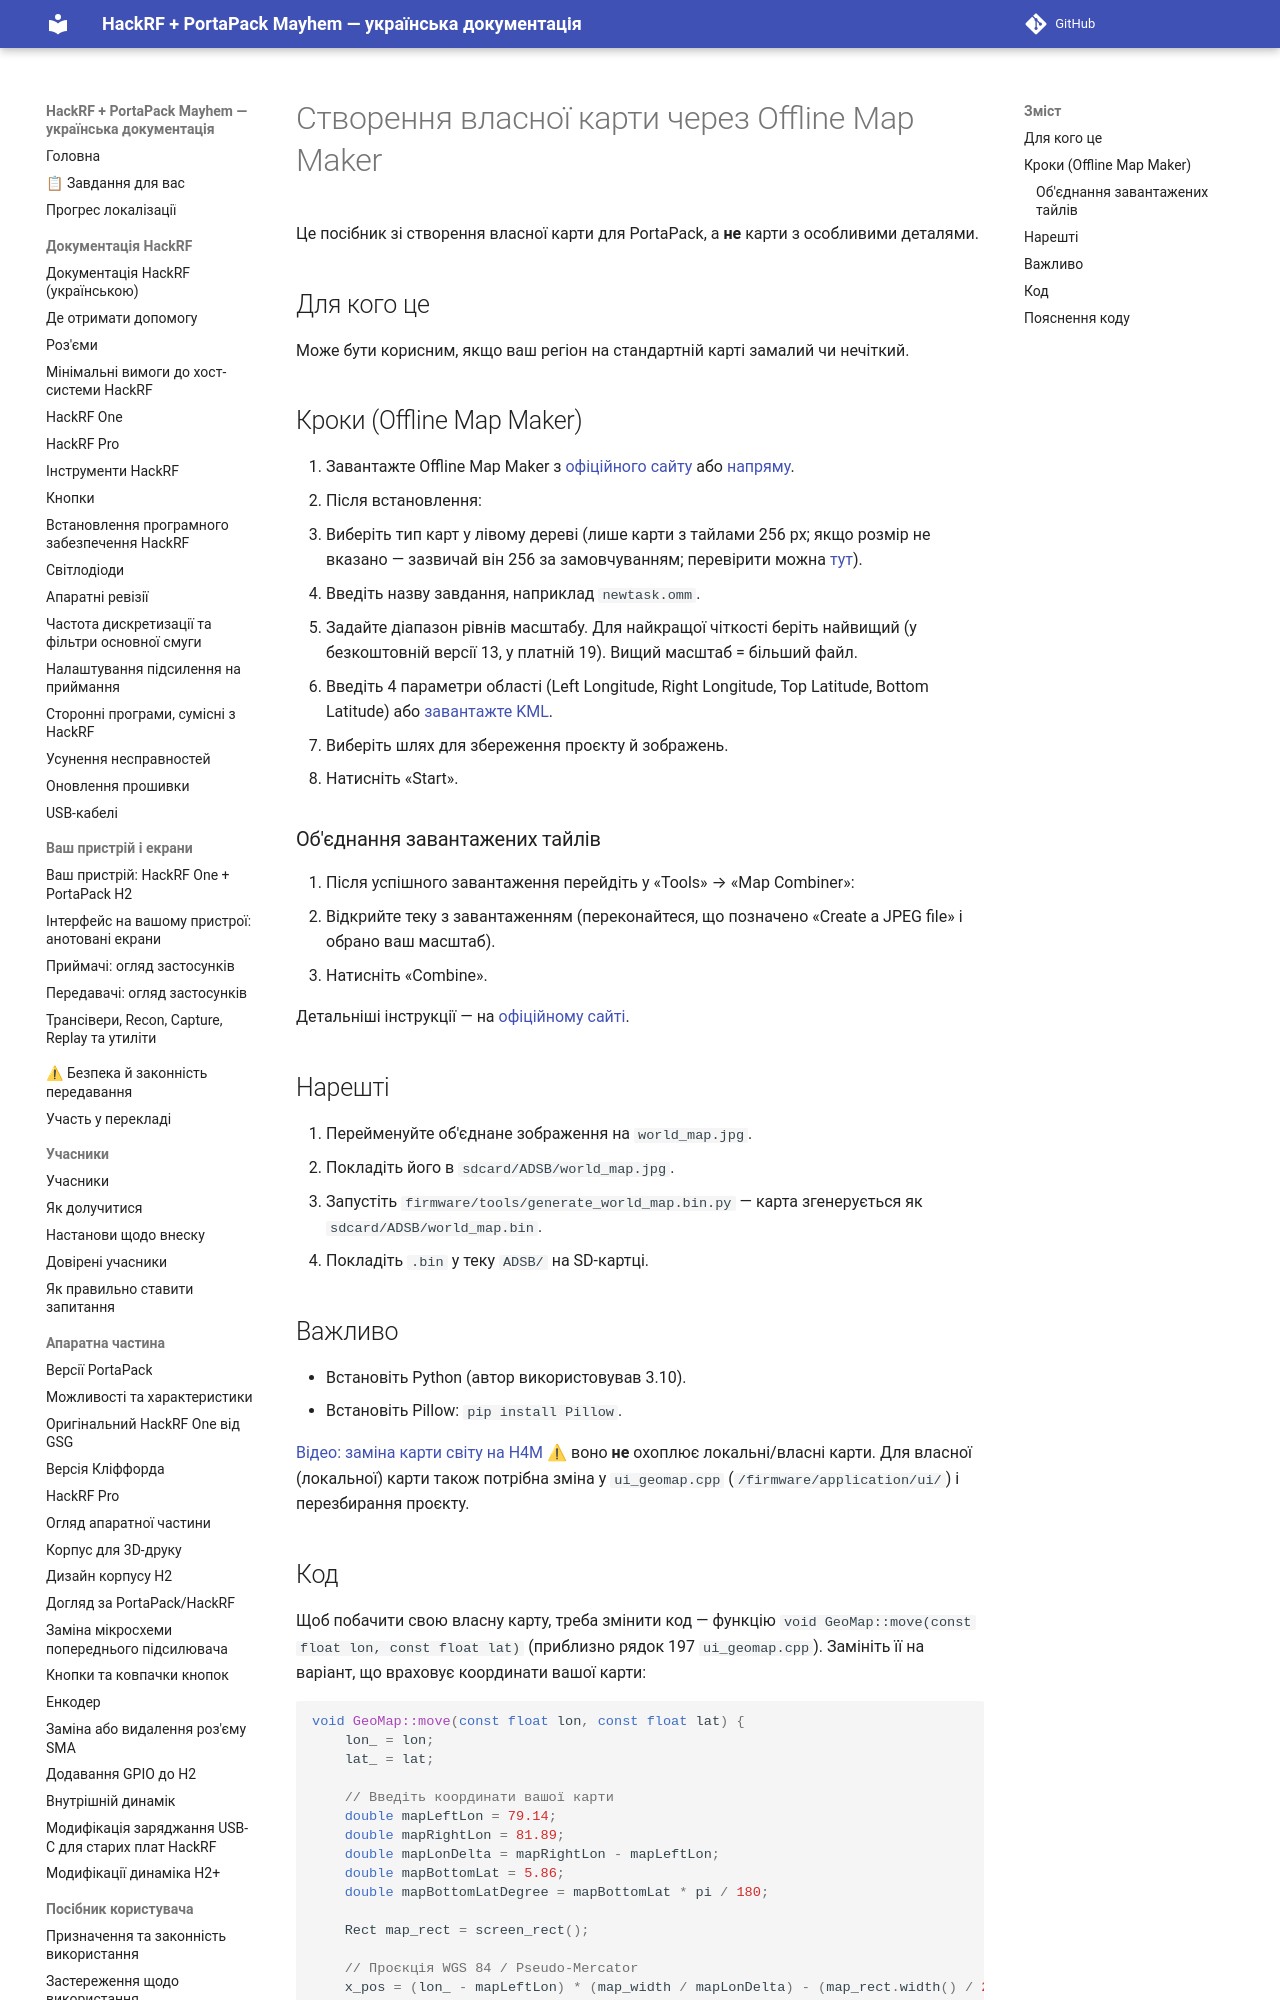

repository: FixerHack/hackrf-portapack-ua · page: create-a-custom-map-with-offline-map-maker/index.html · generator: mkdocs

# Створення власної карти через Offline Map Maker

Це посібник зі створення власної карти для PortaPack, а **не** карти з особливими деталями.

## Для кого це

Може бути корисним, якщо ваш регіон на стандартній карті замалий чи нечіткий.
